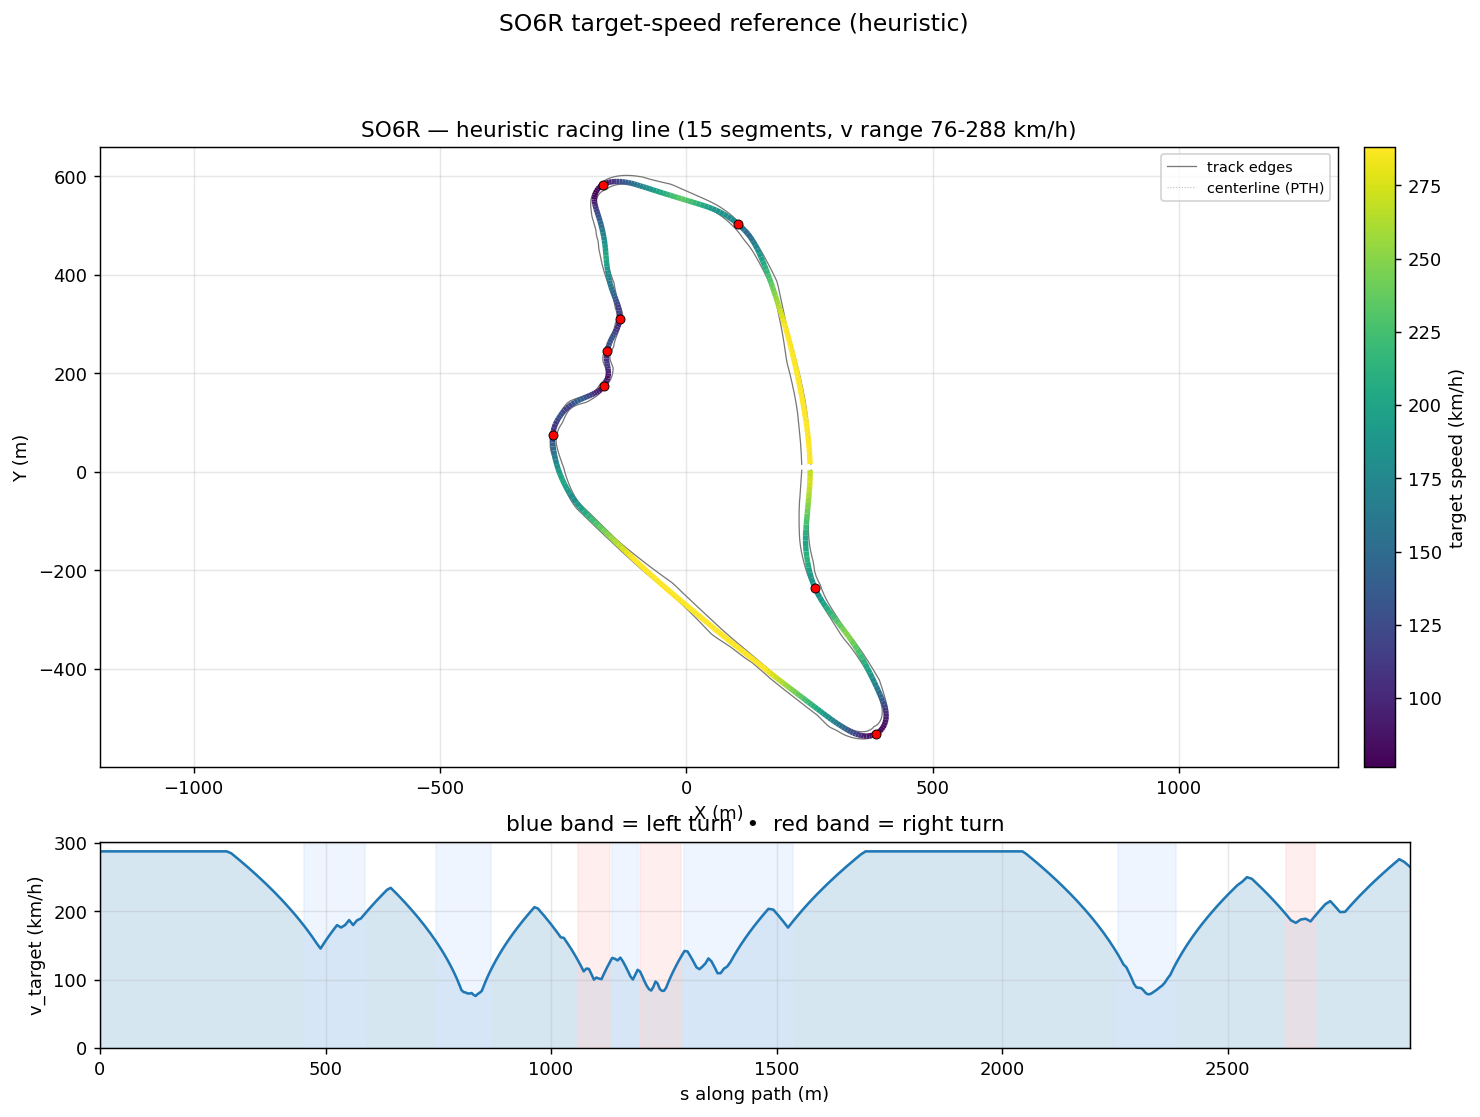

Values plotted in this chart, from the file beside it:
s_m, x_center_m, y_center_m, z_center_m, x_line_m, y_line_m, offset_m, heading_rad, curvature_1_per_m, radius_m, slope_pct, width_m, drive_left_m, drive_right_m, limit_left_m, limit_right_m, segment_id, segment_kind, v_target_ms, v_target_kmh
0.0, 251.4, 15.85, 4.131, 251.3, 15.84, 0.106, 1.608, 0.001319, 757.9, -0.03776, 18.65, -1.6, 17.05, -93.73, 17.1, 0, straight, 80.0, 288.0
10.75, 251, 26.59, 4.127, 250.9, 26.58, 0.09498, 1.622, 0.001137, 879.4, -0.1069, 18.6, -1.65, 16.95, -93.82, 17, 0, straight, 80.0, 288.0
21.52, 250.4, 37.34, 4.108, 250.3, 37.33, 0.08387, 1.632, 0.001228, 814, -0.1606, 18.65, -1.75, 16.9, -93.93, 16.95, 0, straight, 80.0, 288.0
32.26, 249.6, 48.06, 4.092, 249.5, 48.05, 0.07256, 1.648, 0.001643, 608.6, -0.07079, 18.75, -1.95, 16.8, -94.03, 16.85, 0, straight, 80.0, 288.0
42.98, 248.7, 58.73, 4.093, 248.6, 58.73, 0.06096, 1.668, 0.001634, 612.2, -0.3109, 18.8, -2.15, 16.65, -94.14, 16.7, 0, straight, 80.0, 288.0
53.67, 247.6, 69.36, 4.026, 247.5, 69.36, 0.04898, 1.683, 0.001406, 711.5, -0.9526, 18.8, -2.4, 16.4, -94.23, 16.45, 0, straight, 80.0, 288.0
64.34, 246.3, 79.95, 3.889, 246.3, 79.95, 0.03657, 1.698, 0.001099, 909.8, -1.25, 18.9, -2.7, 16.2, -94.3, 16.25, 0, straight, 80.0, 288.0
74.98, 244.9, 90.5, 3.76, 244.9, 90.5, 0.02366, 1.707, 0.0008796, 1137, -1.038, 18.95, -3.1, 15.85, -94.35, 15.9, 0, straight, 80.0, 288.0
85.6, 243.4, 101, 3.669, 243.4, 101, 0.0102, 1.716, 0.0008941, 1118, -0.9555, 18.95, -3.65, 15.3, -94.35, 15.35, 0, straight, 80.0, 288.0
96.19, 241.8, 111.5, 3.557, 241.8, 111.5, -0.003843, 1.726, 0.0009335, 1071, -1.012, 18.85, -4.1, 14.75, -94.34, 14.8, 0, straight, 80.0, 288.0
106.7, 240.1, 121.9, 3.454, 240.1, 121.9, -0.01848, 1.736, 0.0009693, 1032, -0.8754, 18.8, -4.45, 14.35, -94.24, 14.4, 0, straight, 80.0, 288.0
117.3, 238.3, 132.3, 3.372, 238.4, 132.3, -0.03368, 1.746, 0.0008707, 1149, -0.7592, 18.75, -4.7, 14.05, -94.1, 14.1, 0, straight, 80.0, 288.0
127.8, 236.5, 142.6, 3.295, 236.5, 142.6, -0.04939, 1.754, 0.0007322, 1366, -0.7841, 18.75, -4.9, 13.85, -93.91, 13.9, 0, straight, 80.0, 288.0
138.3, 234.5, 152.9, 3.208, 234.6, 152.9, -0.06554, 1.762, 0.0006725, 1487, -0.9327, 18.7, -4.95, 13.75, -93.71, 13.8, 0, straight, 80.0, 288.0
148.7, 232.5, 163.2, 3.1, 232.6, 163.2, -0.08202, 1.768, 0.0005377, 1860, -0.7971, 18.7, -4.95, 13.75, -93.49, 13.85, 0, straight, 80.0, 288.0
159.1, 230.4, 173.4, 3.041, 230.5, 173.4, -0.09873, 1.773, 0.0004475, 2235, -0.7716, 18.65, -4.85, 13.8, -93.27, 13.9, 0, straight, 80.0, 288.0
169.5, 228.3, 183.5, 2.94, 228.4, 183.5, -0.1155, 1.778, 0.00052, 1923, -0.879, 18.7, -4.75, 13.95, -93.07, 14, 0, straight, 80.0, 288.0
179.8, 226.2, 193.6, 2.859, 226.3, 193.7, -0.1323, 1.784, 0.0006062, 1650, -0.6895, 18.75, -4.65, 14.1, -92.89, 14.15, 0, straight, 80.0, 288.0
190.1, 224, 203.7, 2.797, 224.1, 203.7, -0.1488, 1.79, 0.0006068, 1648, -0.6805, 18.75, -4.45, 14.3, -92.74, 14.35, 0, straight, 80.0, 288.0
200.4, 221.7, 213.7, 2.719, 221.9, 213.8, -0.1648, 1.796, 0.0005185, 1929, -0.8464, 18.85, -4.25, 14.6, -92.64, 14.68, 0, straight, 80.0, 288.0
210.6, 219.4, 223.7, 2.624, 219.6, 223.7, -0.1799, 1.801, 0.0004751, 2105, -0.8754, 19, -4.05, 14.95, -92.61, 15.05, 0, straight, 80.0, 288.0
220.8, 217.1, 233.6, 2.54, 217.2, 233.7, -0.1936, 1.806, 0.0005262, 1900, -0.4422, 18.14, -3.75, 14.39, -82.41, 15.45, 0, straight, 80.0, 288.0
231, 214.7, 243.5, 2.533, 214.9, 243.5, -0.2053, 1.812, 0.0006885, 1452, -0.1063, 16.84, -3.45, 13.39, -72.26, 16.5, 0, straight, 80.0, 288.0
241.1, 212.2, 253.3, 2.519, 212.4, 253.3, -0.2142, 1.82, 0.0008467, 1181, -0.1628, 15.49, -3.1, 12.39, -62.14, 16.5, 0, straight, 80.0, 288.0
251.2, 209.7, 263.1, 2.5, 209.9, 263.1, -0.2193, 1.829, 0.0008492, 1178, -0.1654, 14.04, -2.65, 11.39, -52.07, 17, 0, straight, 80.0, 288.0
261.2, 207.1, 272.7, 2.486, 207.3, 272.8, -0.22, 1.837, 0.0008639, 1158, -0.04659, 12.64, -2.25, 10.39, -42.03, 17.65, 0, straight, 80.0, 288.0
271.2, 204.4, 282.4, 2.491, 204.6, 282.4, -0.2154, 1.846, 0.0009919, 1008, 0.09125, 11.64, -2.25, 9.393, -32.04, 17.7, 0, straight, 80.0, 288.0
281.1, 201.7, 291.9, 2.504, 201.9, 292, -0.2051, 1.857, 0.001008, 992, 0.2145, 11.04, -2.65, 8.394, -22.1, 17.7, 0, straight, 80.0, 288.0
291, 198.8, 301.4, 2.533, 199, 301.5, -0.1891, 1.866, 0.000816, 1225, 0.263, 11.04, -3.649, 7.395, -15.24, 16.85, 0, straight, 79.2, 285.1
300.9, 195.9, 310.8, 2.556, 196.1, 310.9, -0.1676, 1.873, 0.000594, 1684, 0.1518, 11.04, -4.648, 6.396, -16.36, 14.55, 0, straight, 77.72, 279.8
310.7, 193, 320.2, 2.563, 193.1, 320.2, -0.1412, 1.878, 0.000478, 2092, 0.07326, 11.04, -5.647, 5.397, -19.15, 11.35, 0, straight, 76.23, 274.4
320.5, 190, 329.5, 2.57, 190.1, 329.5, -0.1106, 1.882, 0.0003093, 3234, -0.179, 11.04, -6.646, 4.398, -22.79, 7.65, 0, straight, 74.7, 268.9
330.2, 187, 338.7, 2.529, 187.1, 338.8, -0.07667, 1.884, 8.090037819326323e-05, 12361, -0.3564, 11.04, -7.645, 3.399, -26.42, 4.4, 0, straight, 73.15, 263.3
339.9, 184, 348, 2.501, 184.1, 348, -0.04035, 1.884, 5.821202592831698e-05, 17179, -0.4508, 11.04, -8.644, 2.4, -29.21, 2.45, 0, straight, 71.58, 257.7
349.5, 181.1, 357.1, 2.442, 181.1, 357.1, -0.002342, 1.885, 0.0001616, 6189, -1.075, 11.29, -9.643, 1.65, -30.33, 1.75, 0, straight, 69.98, 251.9
359.1, 178.1, 366.2, 2.295, 178.1, 366.2, 0.03678, 1.887, 0.0003093, 3233, -1.757, 12.19, -10.64, 1.55, -30.64, 1.6, 0, straight, 68.35, 246
368.6, 175.1, 375.3, 2.106, 175.1, 375.2, 0.07661, 1.891, 0.0009494, 1053, -2.205, 13.64, -11.64, 2, -30.99, 2.05, 0, straight, 66.69, 240.1
378.1, 172.1, 384.2, 1.876, 172, 384.2, 0.117, 1.905, 0.00141, 709.2, -2.389, 14.94, -11.94, 3, -31.34, 3.05, 0, straight, 64.99, 234
387.5, 168.9, 393.1, 1.654, 168.8, 393.1, 0.1577, 1.917, 0.001252, 798.7, -2.887, 14.94, -10.94, 3.999, -31.65, 4.45, 0, straight, 63.26, 227.7
396.9, 165.7, 402, 1.333, 165.5, 401.9, 0.199, 1.928, 0.00128, 781.3, -3.936, 14.94, -9.944, 4.998, -31.87, 5.9, 0, straight, 61.48, 221.3
406.3, 162.4, 410.7, 0.9169, 162.2, 410.6, 0.2408, 1.941, 0.001233, 811.1, -4.476, 14.94, -8.945, 5.997, -31.87, 7.55, 0, straight, 59.67, 214.8
415.6, 159, 419.3, 0.4974, 158.7, 419.2, 0.2833, 1.951, 0.0009727, 1028, -4.615, 14.94, -7.946, 6.996, -31.85, 8.65, 0, straight, 57.8, 208.1
424.9, 155.5, 427.9, 0.05945, 155.2, 427.8, 0.3267, 1.959, 0.00102, 980, -4.865, 14.94, -6.947, 7.995, -31.6, 10.3, 0, straight, 55.88, 201.2
434.1, 152, 436.4, -0.4026, 151.6, 436.3, 0.3711, 1.97, 0.001564, 639.2, -4.995, 14.94, -5.948, 8.994, -30.97, 11.85, 0, straight, 53.9, 194
443.3, 148.3, 444.9, -0.861, 148, 444.7, 0.4164, 1.988, 0.003059, 326.9, -4.841, 14.94, -4.949, 9.993, -30.25, 13.1, 0, straight, 51.85, 186.7
452.5, 144.5, 453.2, -1.291, 144.1, 453, 0.4627, 2.026, 0.004983, 200.7, -3.963, 14.94, -3.95, 10.99, -29.42, 14.25, 1, left, 49.73, 179
461.6, 140.3, 461.3, -1.587, 139.8, 461, 0.5098, 2.079, 0.005157, 193.9, -3.296, 15.09, -3.1, 11.99, -28.34, 15, 1, left, 47.52, 171.1
470.7, 135.7, 469.1, -1.893, 135.2, 468.8, 0.5575, 2.12, 0.005362, 186.5, -3.788, 15.44, -2.45, 12.99, -26.72, 15.55, 1, left, 45.2, 162.7
479.8, 130.7, 476.7, -2.276, 130.2, 476.4, 0.6058, 2.177, 0.007507, 133.2, -3.396, 16.04, -2.05, 13.99, -24.71, 16.05, 1, left, 42.77, 154
488.9, 125.2, 484, -2.51, 124.7, 483.6, 0.6542, 2.257, 0.008375, 119.4, -1.493, 16.14, -2.05, 14.09, -22.51, 16.5, 1, left, 40.49, 145.8
498, 119.2, 490.9, -2.548, 118.7, 490.4, 0.7025, 2.33, 0.007211, 138.7, 0.3965, 14.59, -1.5, 13.09, -20.64, 16.95, 1, left, 43.07, 155.1
507.2, 112.7, 497.4, -2.437, 112.2, 496.8, 0.7502, 2.389, 0.005753, 173.8, 2.057, 13.94, -1.85, 12.09, -19.99, 16.95, 1, left, 45.51, 163.9
516.4, 105.8, 503.4, -2.171, 105.3, 502.8, 0.7966, 2.435, 0.004904, 203.9, 4.119, 13.94, -2.849, 11.09, -20.76, 16, 1, left, 47.82, 172.2
525.5, 98.81, 509.2, -1.687, 98.29, 508.5, 0.8409, 2.479, 0.005006, 199.7, 6.087, 13.94, -3.848, 10.1, -21.79, 14.25, 1, left, 50.01, 180
534.5, 91.59, 514.6, -1.07, 91.08, 513.8, 0.8821, 2.526, 0.00571, 175.1, 7.28, 13.94, -4.847, 9.096, -24.06, 12.35, 1, left, 49.04, 176.6
543.5, 84.17, 519.5, -0.3792, 83.68, 518.7, 0.9188, 2.581, 0.005481, 182.5, 7.681, 13.94, -5.846, 8.097, -26.32, 10.7, 1, left, 50.06, 180.2
552.3, 76.58, 524.1, 0.2997, 76.11, 523.2, 0.9497, 2.624, 0.004988, 200.5, 6.728, 13.94, -6.845, 7.098, -27.4, 8.35, 1, left, 52.07, 187.4
561.1, 68.85, 528.2, 0.8109, 68.41, 527.4, 0.9732, 2.669, 0.005485, 182.3, 5.491, 13.94, -7.844, 6.099, -27.55, 6.5, 1, left, 50.04, 180.1
569.8, 60.99, 532, 1.262, 60.59, 531.1, 0.9882, 2.72, 0.005087, 196.6, 4.918, 13.94, -8.843, 5.1, -27.91, 5.15, 1, left, 51.96, 187.1
578.5, 53.05, 535.4, 1.665, 52.68, 534.5, 0.9937, 2.758, 0.004941, 202.4, 4.083, 13.99, -9.842, 4.15, -28.33, 4.2, 1, left, 52.72, 189.8
... 296 more rows
